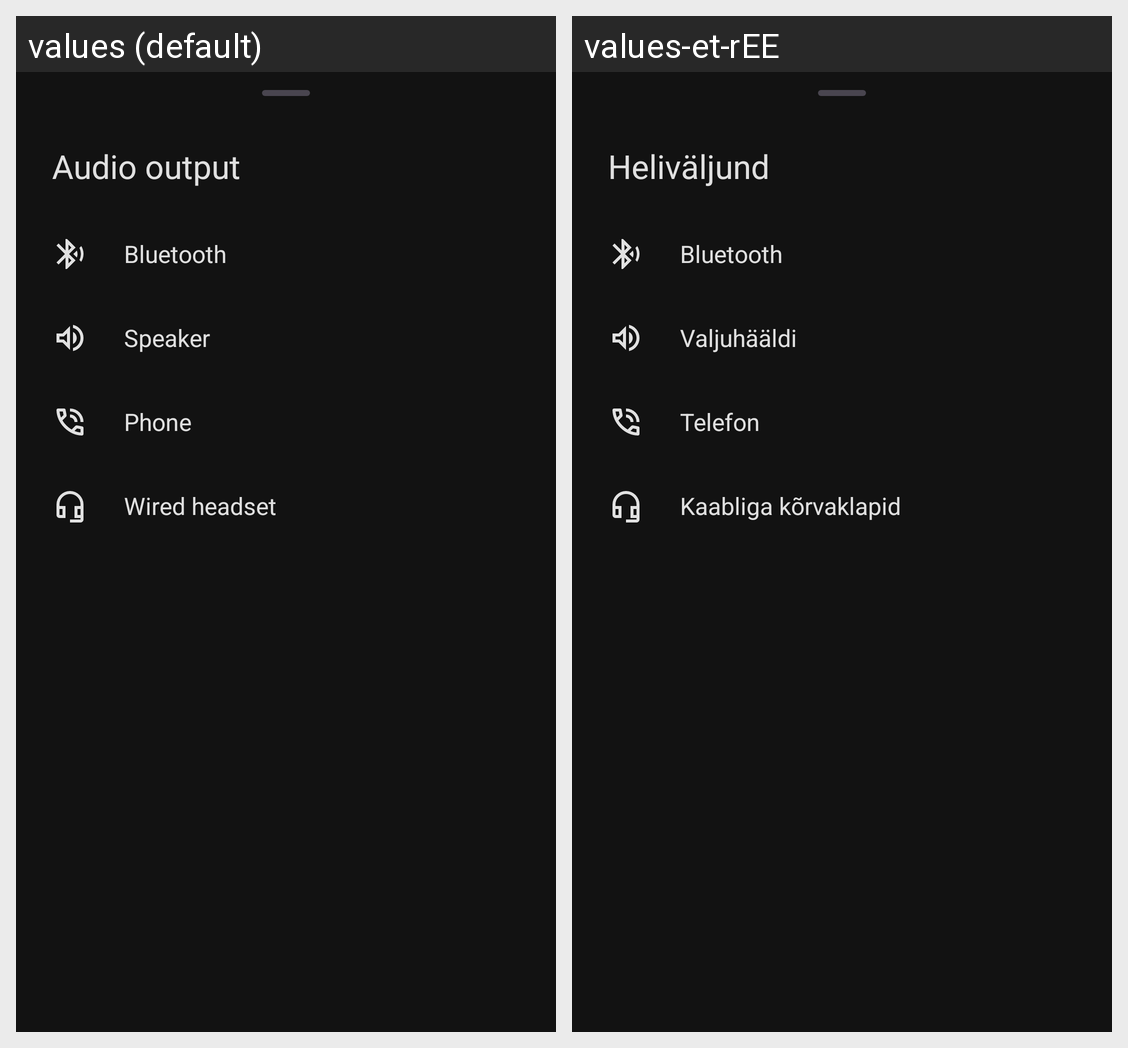

The same Android screen rendered under two of its app's locales, left to right. List the strings drawn on it with the default value and each locale's translation.
Android screen res/layout/dialog_audio_output.xml rendered under 2 locales, left to right: values (default), values-et-rEE. Device: Nexus 5 (rendered at 1080×1920; each locale shown at half size, 540×960, under a caption strip naming it); theme AppTheme.Launcher.
Strings drawn on this screen, with the default value and each locale's value (text and hints the layout hard-codes, and strings that could not be matched under every locale, appear in the picture but are not listed):

audio_output_dialog_headline
  values: Audio output
  values-et-rEE: Heliväljund

audio_output_bluetooth
  values: Bluetooth
  values-et-rEE: Bluetooth

audio_output_speaker
  values: Speaker
  values-et-rEE: Valjuhääldi

audio_output_phone
  values: Phone
  values-et-rEE: Telefon

audio_output_wired_headset
  values: Wired headset
  values-et-rEE: Kaabliga kõrvaklapid
